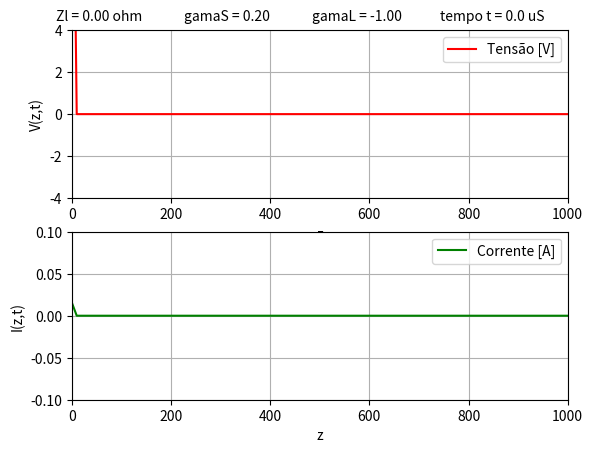

The script that saved this image:
######
## TRABALHO DE ONDAS ELETROMAGNÉTICAS: LINHAS DE TRANSMISSÃO
## Authors:
##  George Alexandre Gantus
##  Renata Oliveira Brito
##  Victor Felipe Domingues do Amaral
## Data: 24/05/2020
######
import matplotlib.pyplot as plt
import matplotlib.animation as animation
import numpy
import math

#definição da função responsavel por animar o gráfico
def animate(n):
    voltage_plot.set_ydata(V[n])
    current_plot.set_ydata(I[n])
    texto_tempo = "tempo t = %.2f uS" % (n*deltaT*1000000)
    label.set_text(texto_tempo)
    return voltage_plot,

#Definição das funções que representam nossos geradores
def fonte_1(t):
    if t < 0:
        return 0
    else:
        return 2
        
def fonte_2(t):
    if t < 0 or t >= l/(10*Vp):
        return 0
    else:
        return 1

Z0 = 50                                         #Impedancia caracteristica da linha de transmissão indicada
Vp = 0.9*3.00E8                                 #Velocidade de propagação
L = Z0/Vp                                       #Indutancia calculada a partir dos dados do problema
C = 1/(Z0*Vp)                                   #Capatância calculada a partir dos dados do problema
l = 1000                                        #tamanho da linha de transmissão
Zg = 75                                         #Impedância interna do Gerador

## Para carga em curto, Zl = 0
## Para carga em aberto, Zl = math.inf
Zl = 0                                       #Impendância da carga
##
kmax = 100                                      #numero de passos em que dividimos o tamanho da linha de tranmissão
Ttotal = 10.5*l/Vp                              #3.70E-5 tempo total da analise
deltaZ = l/kmax                                 #tamanho de cada passo na linha de transmissão
deltaT = deltaZ/Vp*0.5                          #tamanho de cada intervalo de tempo
nmax = int(Ttotal/deltaT)                       #numero de passos em que dividimos o tempo da analise
V = numpy.zeros((nmax,kmax))                    #inicializando a matriz que representa o valor das tensões
I = numpy.zeros((nmax,kmax))                    #inicializando a matriz que representa o valor das correntes
if Zg == math.inf:
    gamaS = math.inf
else:
    gamaS = (Zg - Z0)/(Z0 + Zg)
if Zl == math.inf:
    gamaL = math.inf
else:
    gamaL = (Zl - Z0)/(Z0 + Zl)
#Definição das variaveis para plotar o grafico com um visual mais agradavel

maxTensao = 0                           
minTensao = math.inf                               
maxCorrente = 0                       
minCorrente = math.inf                          

#condições iniciais para o tempo
V[0][0] = Z0*2/(Zg+Z0)                          
I[0][0] = V[0][0]/Z0                            

#Condições para diferentes casos do valor de da impedância interna do gerador  
if Zg == 0:
    betaS = math.inf
elif Zg == math.inf:
    betaS = 0
else:
    betaS = 2*deltaT/(C*Zg*deltaZ)

#Condições para diferentes casos do valor de da impedância da carga
if Zl == 0:
    betaL = math.inf
elif Zl == math.inf:
    betaL = 0
else:
    betaL = 2*deltaT/(C*Zl*deltaZ)
#Loop Que preenche as matrizes de tensão e corrente levando em conta as condições de contorno de cada caso
for n in range (1, nmax):
    ## para mudar a fonte, escolha fonte_1 ou fonte_2 nesta linha
    V[n][0] = (1 - betaS)*V[n-1][0] -2*I[n-1][0] + 2/Zg*fonte_1(n*deltaT)
    if Zl == 0:
        V[n][kmax-1] = 0
    else:
        V[n][kmax-1] = (1 - betaL)*V[n-1][kmax-1] + 2*I[n-1][kmax-1]
    for k in range (1,kmax-1):
        V[n][k] = V[n-1][k] - (I[n-1][k]-I[n-1][k-1])
    for k in range (kmax-1):
        I[n][k] = I[n-1][k] - (deltaT*deltaT)/(L*C*deltaZ*deltaZ)*(V[n][k+1] - V[n][k])#k+1 e k
    I[n][kmax-1] = I[n][kmax-2]


V = V*(deltaT/(C*deltaZ))
figure, (voltage,current) = plt.subplots(2,1)
voltage.grid(True)
current.grid(True)
voltage.set_ylim(-4, 4)
voltage.set_xlim(0, l)
current.set_ylim(-0.1, 0.1)
current.set_xlim(0,l)
voltage_plot, = voltage.plot(numpy.linspace(0,l,kmax), V[0], label ="Tensão [V]", color = 'r')
current_plot, = current.plot(numpy.linspace(0,l,kmax), I[0], label ="Corrente [A]", color = 'g')
voltage.set_ylabel('V(z,t)')
voltage.set_xlabel('z')
current.set_ylabel('I(z,t)')
current.set_xlabel('z')
voltage.legend()
current.legend()
if Zl == math.inf:
    texto_zl = "Zl = inf ohm"
else:    
    texto_zl = "Zl = %.2f ohm" % Zl
label_zl = plt.figtext(0.1, 0.9, texto_zl)
texto_tempo = "tempo t = 0.0 uS"
label = plt.figtext(0.7, 0.9, texto_tempo)
if gamaS == math.inf:
    texto_gamaS = "gamaS = inf"
else:
    texto_gamaS = "gamaS = %.2f" % (gamaS)
if gamaL == math.inf:
    texto_gamaL = "gamaL = inf"
else:
    texto_gamaL = "gamaL = %.2f" % (gamaL)
label_gamaS = plt.figtext(0.30, 0.9, texto_gamaS)
label_gamaL = plt.figtext(0.50, 0.9, texto_gamaL)
voltage.set_autoscale_on(False)
current.set_autoscale_on(False)
animation = animation.FuncAnimation(figure, func = animate, frames=numpy.arange(0, nmax, (int)(kmax/10)), interval = 100, repeat = False) # ajustar kmax/10 para ajustar velocidade
plt.show()
    
